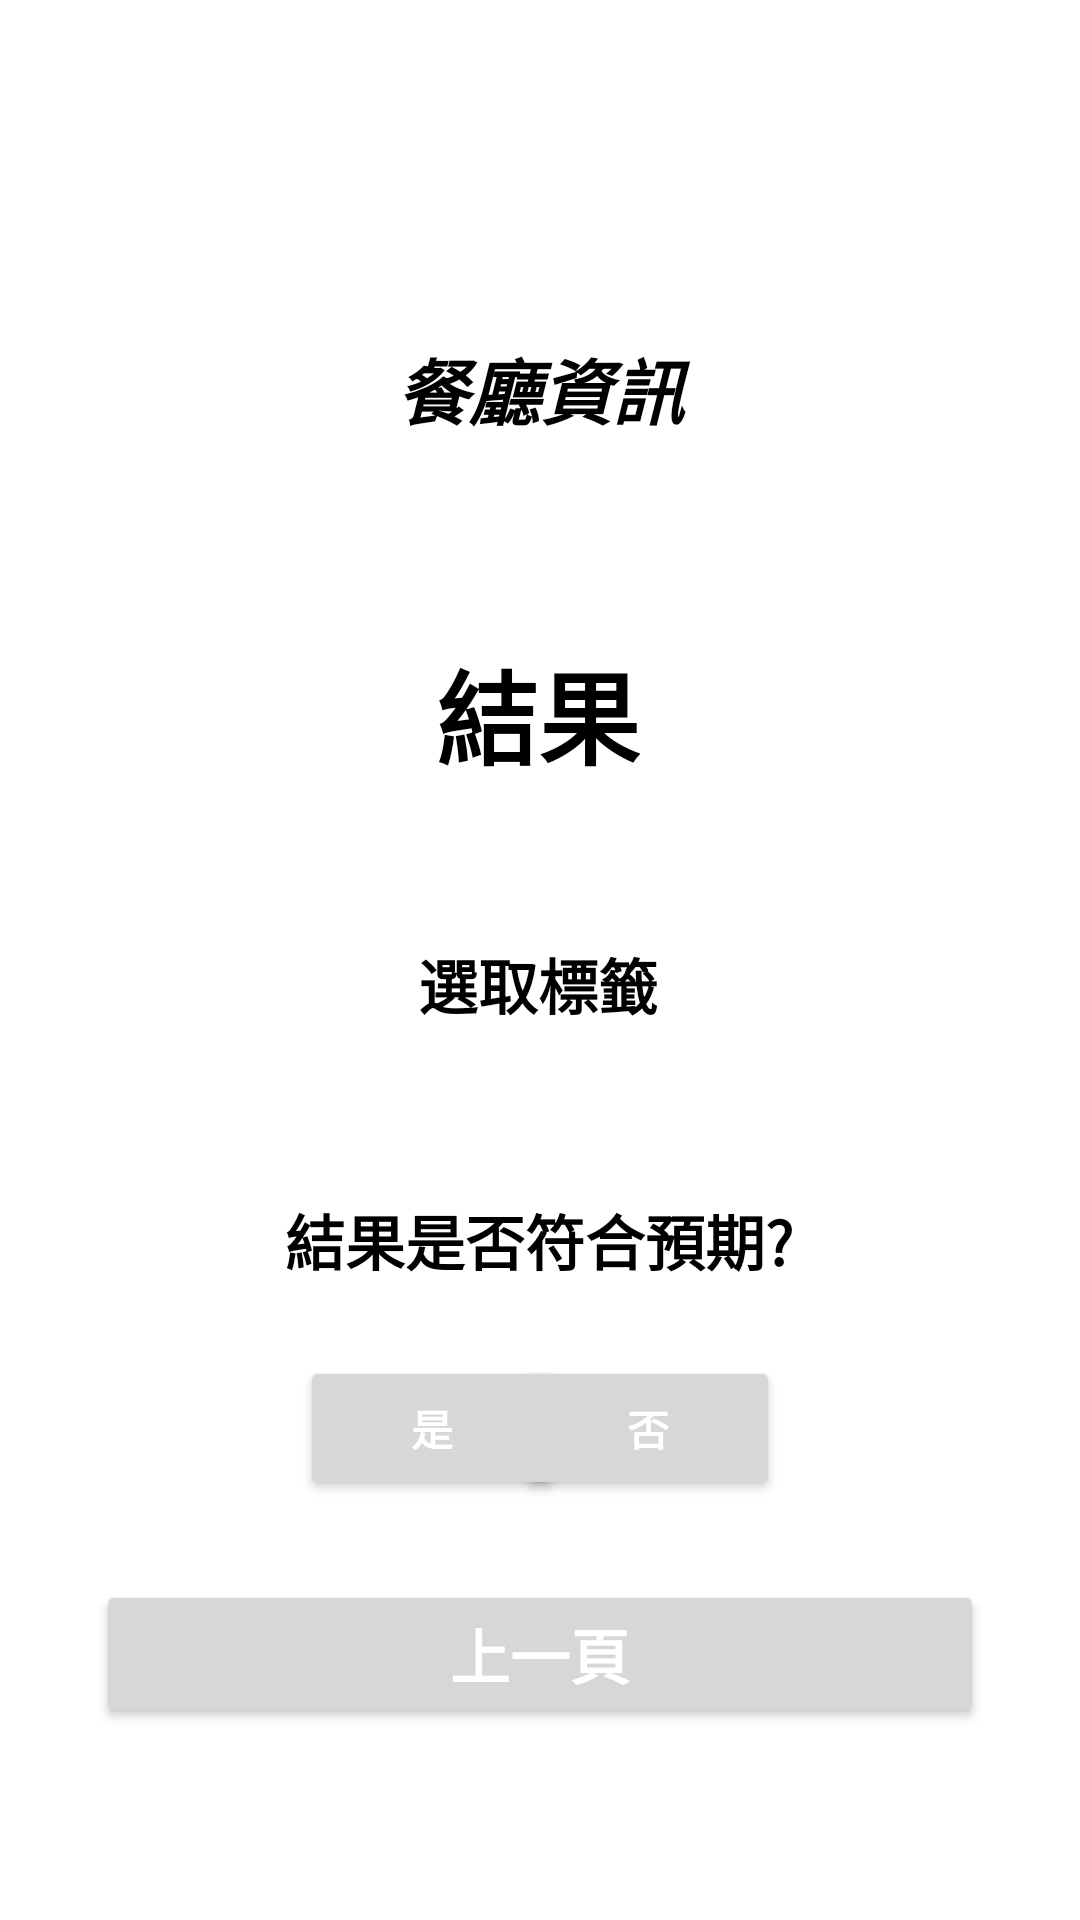

Layout XML and referenced resources for this Android screen:
<!-- AndroidManifest.xml: application theme Theme.NCKUJavaFinalProject -->
<!-- res/layout/fragment_second.xml -->
<?xml version="1.0" encoding="utf-8"?>
<androidx.constraintlayout.widget.ConstraintLayout xmlns:android="http://schemas.android.com/apk/res/android"
    xmlns:app="http://schemas.android.com/apk/res-auto"
    xmlns:tools="http://schemas.android.com/tools"
    android:layout_width="match_parent"
    android:layout_height="match_parent"
    android:background="@color/background"
    tools:context=".SecondFragment">

    <Button
        android:id="@+id/buttonNO"
        style="@style/Widget.AppCompat.Button"
        android:layout_width="wrap_content"
        android:layout_height="wrap_content"
        android:layout_marginEnd="100dp"
        android:layout_marginBottom="140dp"
        android:text="@string/no"
        android:textColor="@color/background"
        android:textStyle="bold"
        app:layout_constraintBottom_toBottomOf="parent"
        app:layout_constraintEnd_toEndOf="parent"
        app:layout_constraintHorizontal_bias="1.0"
        app:layout_constraintStart_toStartOf="parent" />

    <TextView
        android:id="@+id/textview_second"
        android:layout_width="0dp"
        android:layout_height="wrap_content"
        android:layout_marginStart="8dp"
        android:layout_marginTop="112dp"
        android:layout_marginEnd="8dp"
        android:background="#FFFFFF"
        android:text="@string/restaurant_information"
        android:textAlignment="center"
        android:textAllCaps="false"
        android:textColor="@color/black"
        android:textSize="24sp"
        android:textStyle="bold|italic"
        app:emojiCompatEnabled="false"
        app:layout_constraintEnd_toEndOf="parent"
        app:layout_constraintHorizontal_bias="0.0"
        app:layout_constraintStart_toStartOf="parent"
        app:layout_constraintTop_toTopOf="parent" />

    <Button
        android:id="@+id/buttonSecond"
        android:layout_width="0dp"
        android:layout_height="wrap_content"
        android:layout_marginStart="32dp"
        android:layout_marginEnd="32dp"
        android:layout_marginBottom="64dp"
        android:text="@string/previous"
        android:onClick="back_onclick"
        android:textAlignment="center"
        android:textColor="@color/background"
        android:textSize="20sp"
        android:textStyle="bold"
        app:layout_constraintBottom_toBottomOf="parent"
        app:layout_constraintEnd_toEndOf="parent"
        app:layout_constraintHorizontal_bias="0.0"
        app:layout_constraintStart_toStartOf="parent" />

    <TextView
        android:id="@+id/textView"
        android:layout_width="wrap_content"
        android:layout_height="wrap_content"
        android:layout_marginBottom="212dp"
        android:text="@string/like_this_choice"
        android:textColor="@color/black"
        android:textSize="20sp"
        android:textStyle="bold"
        app:layout_constraintBottom_toBottomOf="parent"
        app:layout_constraintEnd_toEndOf="parent"
        app:layout_constraintHorizontal_bias="0.498"
        app:layout_constraintStart_toStartOf="parent" />

    <Button
        android:id="@+id/buttonYES"
        style="@style/Widget.AppCompat.Button"
        android:layout_width="wrap_content"
        android:layout_height="wrap_content"
        android:layout_marginStart="100dp"
        android:layout_marginBottom="140dp"
        android:text="@string/yes"
        android:textStyle="bold"
        android:textColor="@color/background"
        app:layout_constraintBottom_toBottomOf="parent"
        app:layout_constraintEnd_toEndOf="parent"
        app:layout_constraintHorizontal_bias="0.0"
        app:layout_constraintStart_toStartOf="parent" />

    <TextView
        android:id="@+id/RestaurantName"
        android:layout_width="wrap_content"
        android:layout_height="wrap_content"
        android:text="@string/resultoutput"
        android:textColor="@color/black"
        android:textSize="34sp"
        android:textStyle="bold"
        app:layout_constraintBottom_toBottomOf="parent"
        app:layout_constraintEnd_toEndOf="parent"
        app:layout_constraintHorizontal_bias="0.498"
        app:layout_constraintStart_toStartOf="parent"
        app:layout_constraintTop_toTopOf="parent"
        app:layout_constraintVertical_bias="0.361" />

    <TextView
        android:id="@+id/picklabels"
        android:layout_width="wrap_content"
        android:layout_height="wrap_content"
        android:text="選取標籤"
        android:textColor="@color/black"
        android:textSize="20sp"
        android:textStyle="bold"
        app:layout_constraintBottom_toBottomOf="parent"
        app:layout_constraintEnd_toEndOf="parent"
        app:layout_constraintHorizontal_bias="0.498"
        app:layout_constraintStart_toStartOf="parent"
        app:layout_constraintTop_toTopOf="parent"
        app:layout_constraintVertical_bias="0.513" />

</androidx.constraintlayout.widget.ConstraintLayout>
<!-- resources referenced by this layout -->
<resources>
  <color name="background">#FFFFFFFF</color>
  <color name="black">#FF000000</color>
  <string name="like_this_choice">結果是否符合預期?</string>
  <string name="no">否</string>
  <string name="previous">上一頁</string>
  <string name="restaurant_information">餐廳資訊</string>
  <string name="resultoutput">結果</string>
  <string name="yes">是</string>
  <style name="Theme.NCKUJavaFinalProject" parent="Theme.MaterialComponents.DayNight.DarkActionBar">
          
          <item name="colorPrimary">@color/purple_500</item>
          <item name="colorPrimaryVariant">@color/purple_700</item>
          <item name="colorOnPrimary">@color/white</item>
          
          <item name="colorSecondary">@color/teal_200</item>
          <item name="colorSecondaryVariant">@color/teal_700</item>
          <item name="colorOnSecondary">@color/black</item>
          
          <item name="android:statusBarColor">?attr/colorPrimaryVariant</item>
          
      </style>
  <color name="purple_500">#FF6200EE</color>
  <color name="purple_700">#FF3700B3</color>
  <color name="white">#FFFFFFFF</color>
  <color name="teal_200">#FF03DAC5</color>
  <color name="teal_700">#FF018786</color>
</resources>
